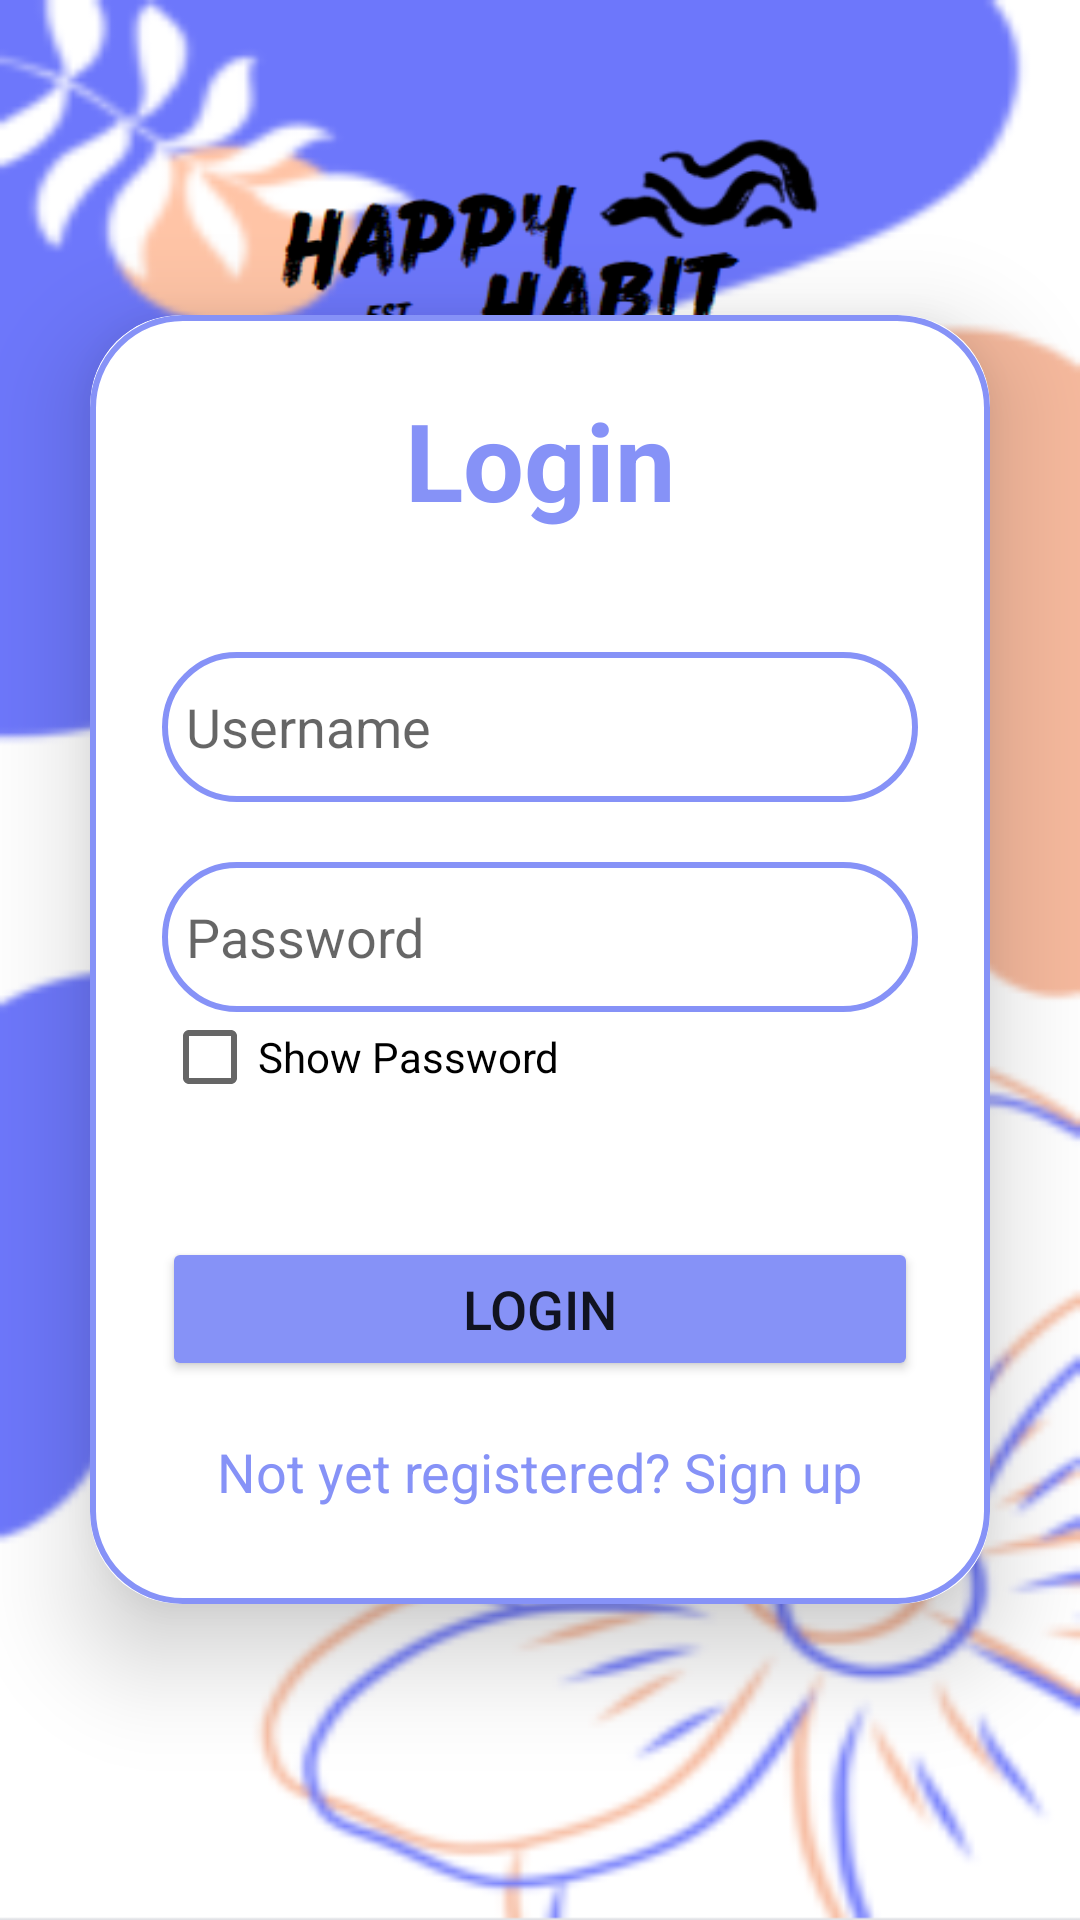

Layout XML and referenced resources for this Android screen:
<!-- AndroidManifest.xml: application theme Theme.HappyHabit -->
<!-- res/layout/fragment_signin.xml -->
<?xml version="1.0" encoding="utf-8"?>
    <LinearLayout
        xmlns:android="http://schemas.android.com/apk/res/android"
        android:layout_width="match_parent"
        android:layout_height="match_parent"
        xmlns:app="http://schemas.android.com/apk/res-auto"
        xmlns:tools="http://schemas.android.com/tools"
        android:orientation="vertical"
        android:gravity="center"
        android:background="@drawable/background"
        tools:context=".ui.SignIn.SignInFragment">


        <androidx.cardview.widget.CardView
            android:layout_width="match_parent"
            android:layout_height="wrap_content"
            android:layout_margin="30dp"
            app:cardCornerRadius="30dp"
            app:cardElevation="20dp">

            <LinearLayout
                android:layout_width="match_parent"
                android:layout_height="wrap_content"
                android:orientation="vertical"
                android:layout_gravity="center_horizontal"
                android:padding="24dp"
                android:background="@drawable/custom_edittext">

                <TextView
                    android:layout_width="match_parent"
                    android:layout_height="wrap_content"
                    android:text="@string/Login"
                    android:textSize="36sp"
                    android:textAlignment="center"
                    android:textStyle="bold"
                    android:textColor="@color/Lavender"/>

                <EditText
                    android:layout_width="match_parent"
                    android:layout_height="50dp"
                    android:id="@+id/login_email"
                    android:background="@drawable/custom_edittext"
                    android:layout_marginTop="40dp"
                    android:padding="8dp"
                    android:hint="Username"
                    android:drawableLeft="@drawable/baseline_person_24"
                    android:drawablePadding="8dp"
                    android:textColor="@color/black"/>

                <EditText
                    android:id="@+id/login_password"
                    android:layout_width="match_parent"
                    android:layout_height="50dp"
                    android:layout_marginTop="20dp"
                    android:background="@drawable/custom_edittext"
                    android:drawableLeft="@drawable/baseline_lock_24"
                    android:drawablePadding="8dp"
                    android:hint="Password"
                    android:padding="8dp"
                    android:textColor="@color/black" />

                <CheckBox
                    android:layout_width="wrap_content"
                    android:layout_height="20dp"
                    android:id="@+id/checkBox"
                    android:layout_marginTop="5dp"
                    android:text="Show Password"
                    android:drawablePadding="100dp"/>

                <Button
                    android:id="@+id/loginbtn"
                    android:layout_width="match_parent"
                    android:layout_height="wrap_content"
                    android:layout_marginTop="50dp"
                    android:backgroundTint="@color/Lavender"
                    android:text="@string/Login"
                    android:textSize="18sp"
                    app:cornerRadius="20dp" />

                <TextView
                    android:layout_width="wrap_content"
                    android:layout_height="wrap_content"
                    android:id="@+id/signup"
                    android:text="@string/NotSignUp"
                    android:layout_gravity="center"
                    android:padding="8dp"
                    android:layout_marginTop="10dp"
                    android:textColor="@color/Lavender"
                    android:textSize="18sp"/>


            </LinearLayout>


        </androidx.cardview.widget.CardView>



    </LinearLayout>
<!-- resources referenced by this layout -->
<resources>
  <color name="Lavender">#8692f7</color>
  <color name="black">#FF000000</color>
  <!-- drawable background: png bitmap (drawable, 174258 bytes) -->
  <!-- drawable custom_edittext (drawable) -->
  <?xml version="1.0" encoding="utf-8"?>
  <shape xmlns:android="http://schemas.android.com/apk/res/android"
      android:shape="rectangle">
  
      <stroke
          android:width="2dp"
          android:color="@color/Lavender" />
  
      <corners
          android:radius="30dp"/>
  
  </shape>
  <string name="Login">Login</string>
  <string name="NotSignUp">Not yet registered? Sign up</string>
  <style name="Theme.HappyHabit" parent="Theme.MaterialComponents.Light.DarkActionBar">
          
          <item name="colorPrimary">@color/purple_500</item>
          <item name="colorPrimaryVariant">@color/purple_700</item>
          <item name="colorOnPrimary">@color/white</item>
          
          <item name="colorSecondary">@color/teal_200</item>
          <item name="colorSecondaryVariant">@color/teal_700</item>
          <item name="colorOnSecondary">@color/black</item>
          
          <item name="android:statusBarColor">?attr/colorPrimaryVariant</item>
          
      </style>
  <color name="purple_500">#FF6200EE</color>
  <color name="purple_700">#FF3700B3</color>
  <color name="white">#FFFFFFFF</color>
  <color name="teal_200">#FF03DAC5</color>
  <color name="teal_700">#FF018786</color>
</resources>
